Run: headless pygame with SDL's dummy video driver; simulated clock (each Clock.tick advances the game by its frame time, no real sleeping); random seed 0; keys injected as events and as key.get_pressed() state; mouse plan: one left click at the window centre at the start of phase 2, then a move to the lower-right quarter at the start of phase 3.
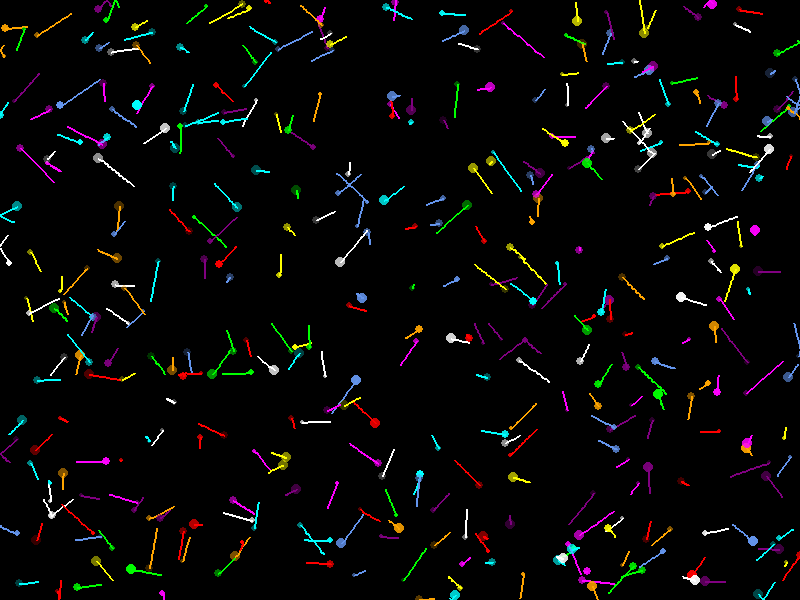
Frame 1 of 4 · flips 1–60 · no input
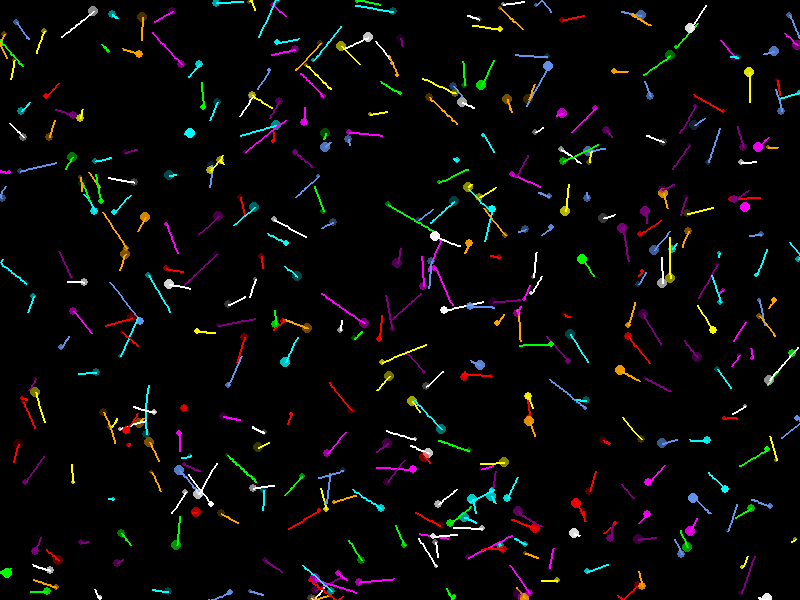
Frame 2 of 4 · flips 61–180 · clicked the window centre · tapped SPACE, RETURN · held RIGHT (→), D
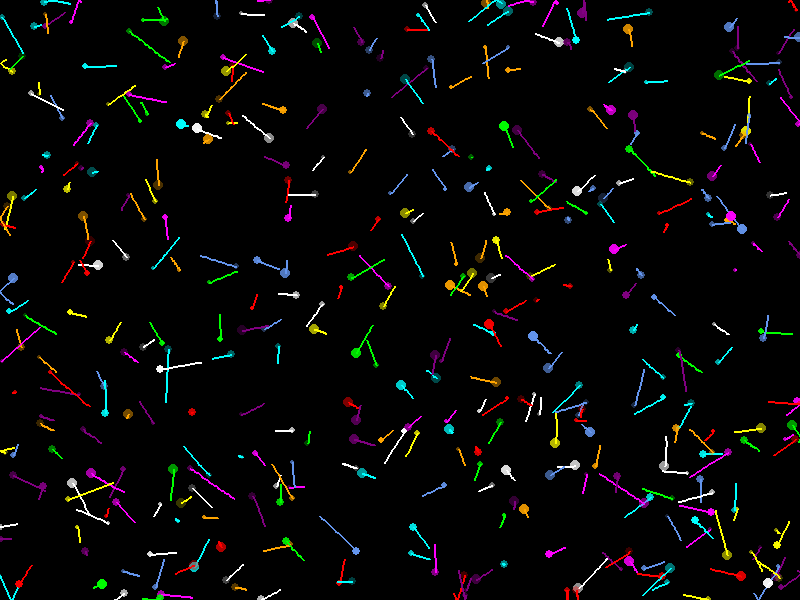
Frame 3 of 4 · flips 181–300 · moved the mouse to the lower-right quarter · held DOWN (↓), S
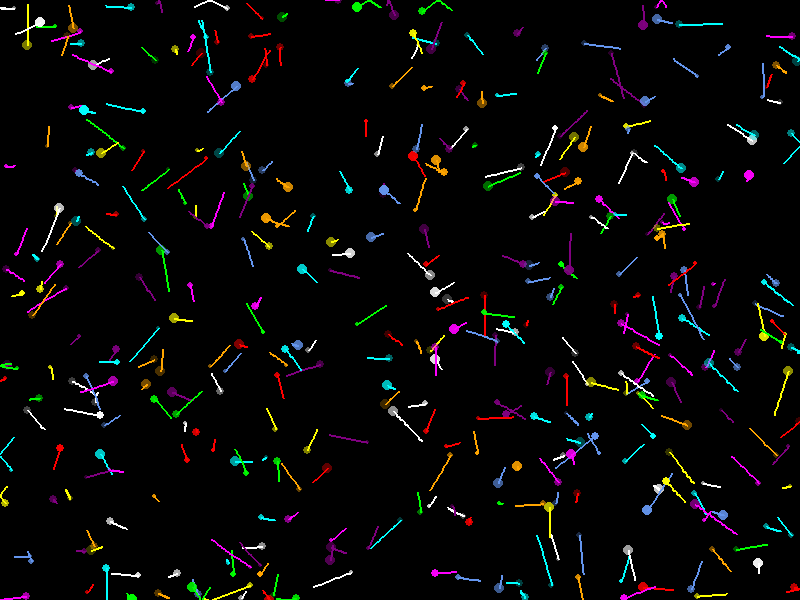
Frame 4 of 4 · flips 301–420 · held LEFT (←), A, UP (↑), W

The pygame program that drew these frames:

#This projects presents a simple python fluid simulation.
import pygame
import random
import math

# Initialize pygame
pygame.init()

# Screen dimensions
WIDTH, HEIGHT = 800, 600

# Colors
BLACK = (0, 0, 0)
WHITE = (255, 255, 255)
BLUE = (100, 149, 237)
CYAN = (0, 255, 255)
MAGENTA = (255, 0, 255)
YELLOW = (255, 255, 0)
ORANGE = (255, 165, 0)
GREEN = (0, 255, 0)
RED = (255, 0, 0)
PURPLE = (128, 0, 128)

# Particle class
class Particle:
    def __init__(self):
        self.x = random.uniform(0, WIDTH)
        self.y = random.uniform(0, HEIGHT)
        self.vx = random.uniform(-2, 2)
        self.vy = random.uniform(-2, 2)
        self.radius = random.randint(2, 5)
        self.color = random.choice([WHITE, CYAN, BLUE, MAGENTA, YELLOW, ORANGE, GREEN, RED, PURPLE])
        self.opacity = random.randint(50, 255)

    def move(self):
        self.x += self.vx
        self.y += self.vy

        # Bounce off walls
        if self.x <= 0 or self.x >= WIDTH:
            self.vx *= -1
        if self.y <= 0 or self.y >= HEIGHT:
            self.vy *= -1

    def draw(self, screen):
        surface = pygame.Surface((self.radius * 2, self.radius * 2), pygame.SRCALPHA)
        pygame.draw.circle(surface, (*self.color, self.opacity), (self.radius, self.radius), self.radius)
        screen.blit(surface, (self.x - self.radius, self.y - self.radius))

# Create particles with interactivity
class InteractiveParticle(Particle):
    def __init__(self):
        super().__init__()
        self.attraction_strength = random.uniform(0.05, 0.1)

    def attract(self, mx, my):
        dx = mx - self.x
        dy = my - self.y
        distance = math.sqrt(dx ** 2 + dy ** 2)
        if distance > 0:
            self.vx += self.attraction_strength * (dx / distance)
            self.vy += self.attraction_strength * (dy / distance)

# Create trails for particles
class ParticleTrail(InteractiveParticle):
    def __init__(self):
        super().__init__()
        self.trail = []
        self.max_trail_length = random.randint(10, 20)

    def move(self):
        super().move()
        # Add current position to trail
        self.trail.append((self.x, self.y))
        if len(self.trail) > self.max_trail_length:
            self.trail.pop(0)

    def draw(self, screen):
        super().draw(screen)
        for i in range(1, len(self.trail)):
            start_pos = self.trail[i - 1]
            end_pos = self.trail[i]
            alpha = int((i / len(self.trail)) * 255)
            color = (*self.color[:3], alpha)
            pygame.draw.line(screen, color, start_pos, end_pos, 2)

# Create particle interactions
class ParticleInteraction(ParticleTrail):
    def __init__(self):
        super().__init__()
        self.repulsion_strength = random.uniform(0.05, 0.1)
        self.rotation_speed = random.uniform(0.01, 0.03)

    def repel(self, other):
        dx = other.x - self.x
        dy = other.y - self.y
        distance = math.sqrt(dx ** 2 + dy ** 2)
        if 0 < distance < 50:  # Interaction range
            force = self.repulsion_strength / distance
            self.vx -= force * (dx / distance)
            self.vy -= force * (dy / distance)

    def swirl(self, mx, my):
        dx = mx - self.x
        dy = my - self.y
        distance = math.sqrt(dx ** 2 + dy ** 2)
        if distance > 0:
            angle = math.atan2(dy, dx) + self.rotation_speed
            self.vx += math.cos(angle) * 0.5
            self.vy += math.sin(angle) * 0.5

# Initialize screen
screen = pygame.display.set_mode((WIDTH, HEIGHT))
pygame.display.set_caption("Complex Fluid Simulation")

# Create particles
NUM_PARTICLES = 400
particles = [ParticleInteraction() for _ in range(NUM_PARTICLES)]

# Clock for controlling frame rate
clock = pygame.time.Clock()

# Main loop
running = True
while running:
    for event in pygame.event.get():
        if event.type == pygame.QUIT:
            running = False

    # Get mouse position
    mouse_x, mouse_y = pygame.mouse.get_pos()
    mouse_pressed = pygame.mouse.get_pressed()

    # Update particles
    for i, particle in enumerate(particles):
        if mouse_pressed[0]:
            particle.attract(mouse_x, mouse_y)
        if mouse_pressed[2]:
            particle.swirl(mouse_x, mouse_y)
        for j, other_particle in enumerate(particles):
            if i != j:
                particle.repel(other_particle)
        particle.move()

    # Draw everything
    screen.fill(BLACK)
    for particle in particles:
        particle.draw(screen)

    pygame.display.flip()

    # Cap the frame rate
    clock.tick(60)

# Quit pygame
pygame.quit()
